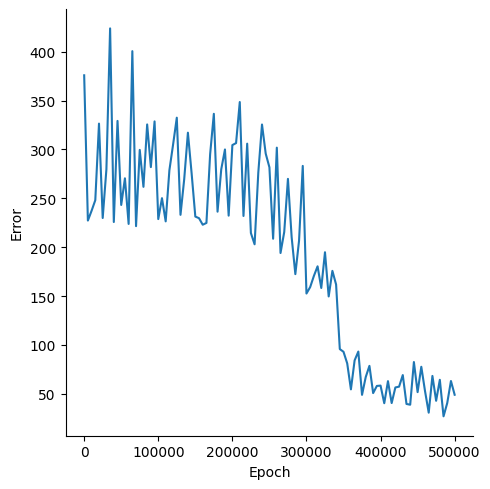

Values plotted in this chart, from the file beside it:
, Epoch, Error
0, 0, 375.9
1, 5000, 227.2
2, 10000, 237.3
3, 15000, 248.1
4, 20000, 326.5
5, 25000, 229.9
6, 30000, 279.7
7, 35000, 423.9
8, 40000, 225.8
9, 45000, 329.2
10, 50000, 243.2
11, 55000, 270.5
12, 60000, 223.8
13, 65000, 400.6
14, 70000, 221.5
15, 75000, 299.6
16, 80000, 261.8
17, 85000, 325.6
18, 90000, 282
19, 95000, 328.7
20, 100000, 228.8
21, 105000, 250.2
22, 110000, 226.4
23, 115000, 278.7
24, 120000, 305.1
25, 125000, 332.5
26, 130000, 233.1
27, 135000, 269.6
28, 140000, 317.2
29, 145000, 275.6
30, 150000, 231.3
31, 155000, 229.7
32, 160000, 223
33, 165000, 224.8
34, 170000, 295.2
35, 175000, 336.5
36, 180000, 236.3
37, 185000, 279.8
38, 190000, 300
39, 195000, 232.3
40, 200000, 304.5
41, 205000, 306.5
42, 210000, 348.6
43, 215000, 231.9
44, 220000, 306
45, 225000, 214.5
46, 230000, 203
47, 235000, 276.4
48, 240000, 325.6
49, 245000, 295.8
50, 250000, 281.8
51, 255000, 208.6
52, 260000, 301.9
53, 265000, 194
54, 270000, 215.5
55, 275000, 269.9
56, 280000, 210.3
57, 285000, 172.4
58, 290000, 206.7
59, 295000, 283.2
... 41 more rows
